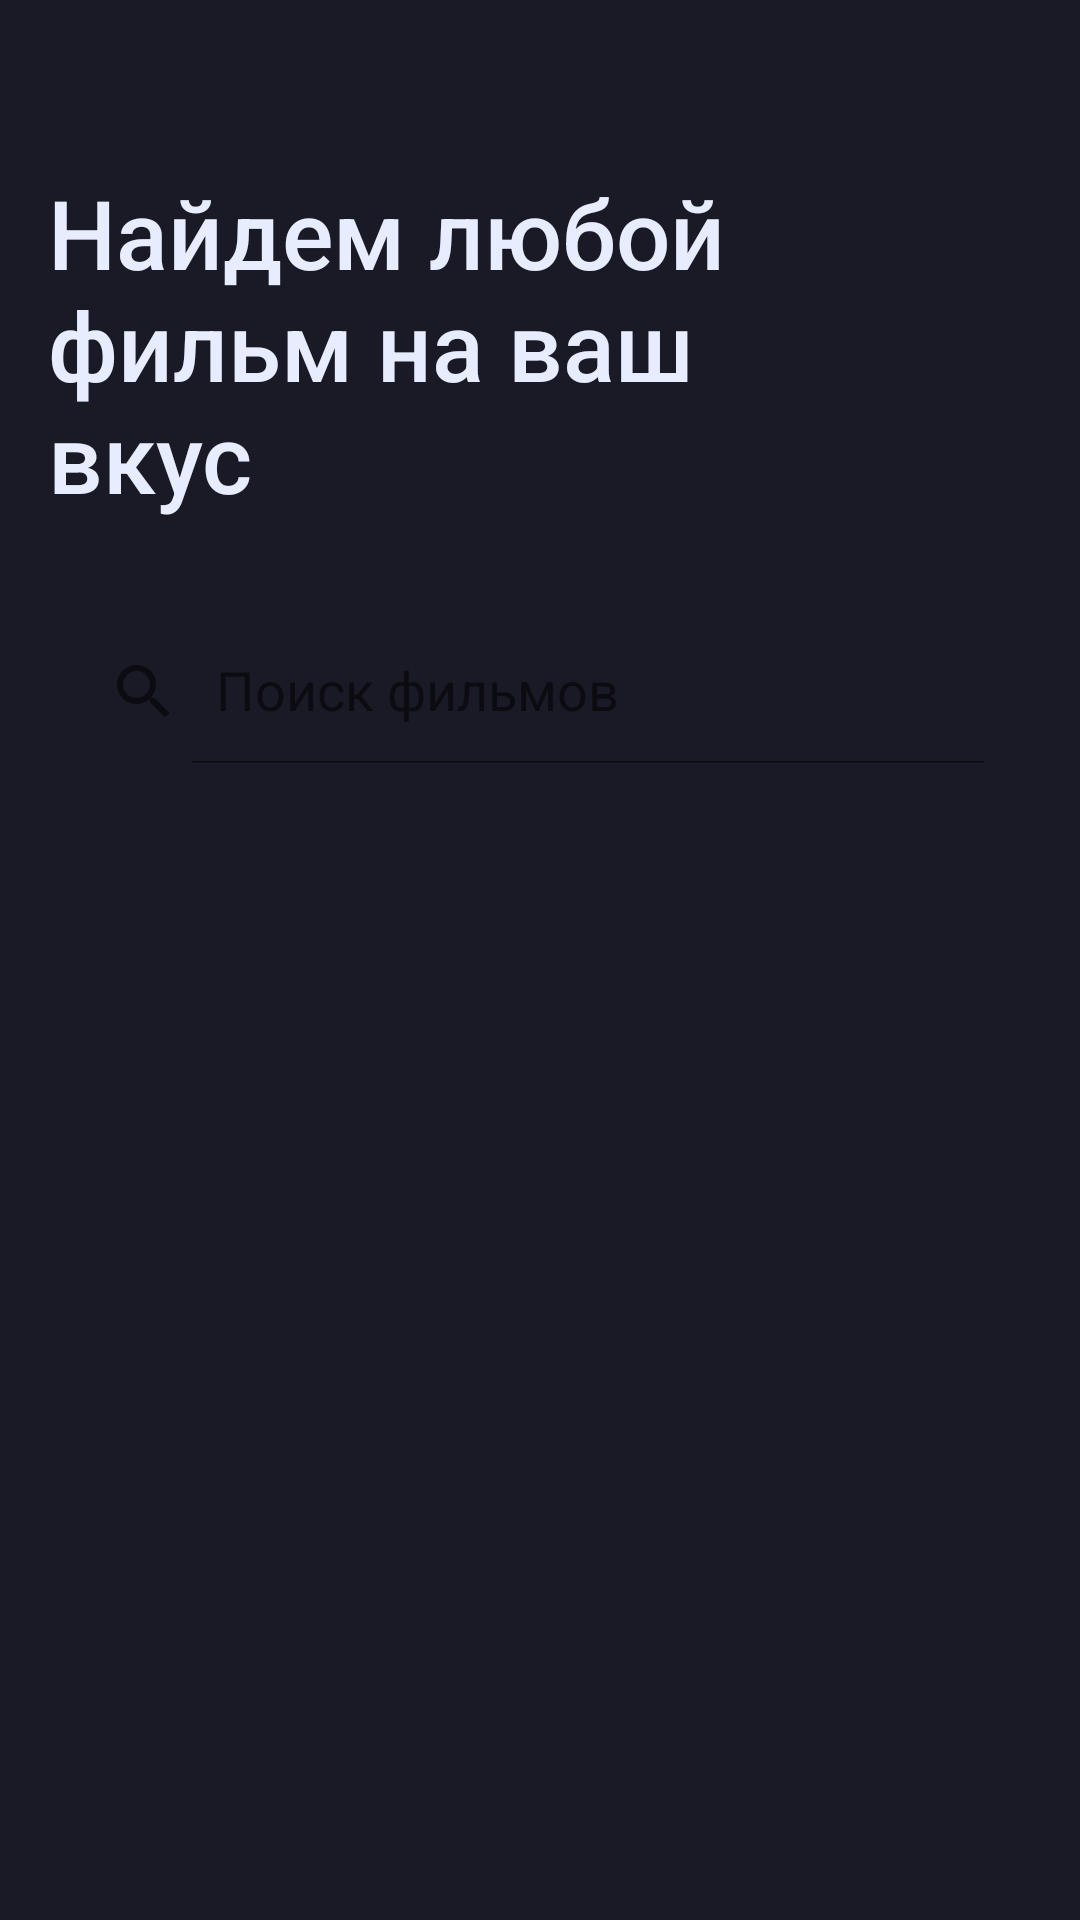

Reconstruct the res/layout file that produces this screen, plus the resources it refers to.
<!-- AndroidManifest.xml: application theme Theme.MovieDB -->
<!-- res/layout/f_movie_search.xml -->
<?xml version="1.0" encoding="utf-8"?>
<androidx.constraintlayout.widget.ConstraintLayout xmlns:android="http://schemas.android.com/apk/res/android"
    xmlns:app="http://schemas.android.com/apk/res-auto"
    xmlns:tools="http://schemas.android.com/tools"
    android:layout_width="match_parent"
    android:layout_height="match_parent"
    android:background="@color/bg_black">

    <ImageView
        android:layout_width="match_parent"
        android:layout_height="match_parent"
        android:scaleType="fitEnd"
        android:src="@drawable/moon_tree_girl"
        tools:ignore="ContentDescription" />

    <TextView
        android:id="@+id/title"
        style="@style/Header"
        android:layout_width="wrap_content"
        android:layout_height="wrap_content"
        android:layout_marginStart="@dimen/baseHorizontalMargin"
        android:layout_marginTop="56dp"
        android:ems="7"
        android:text="@string/we_will_find_any_movie_on_your_taste"
        app:layout_constraintStart_toStartOf="parent"
        app:layout_constraintTop_toTopOf="parent" />

    <androidx.appcompat.widget.SearchView
        android:layout_width="wrap_content"
        android:layout_height="wrap_content"
        android:layout_marginStart="@dimen/baseHorizontalMargin"
        android:layout_marginTop="33dp"
        android:alpha="0.9"
        android:background="@drawable/corner_background"
        app:iconifiedByDefault="false"
        app:layout_constraintStart_toStartOf="parent"
        app:layout_constraintTop_toBottomOf="@id/title"
        app:queryHint="@string/search_films" />

</androidx.constraintlayout.widget.ConstraintLayout>
<!-- resources referenced by this layout -->
<resources>
  <color name="bg_black">#191A25</color>
  <dimen name="baseHorizontalMargin">16dp</dimen>
  <string name="search_films">Поиск фильмов</string>
  <string name="we_will_find_any_movie_on_your_taste">Найдем любой фильм на ваш вкус</string>
  <style name="Header">
          <item name="android:textColor">@color/light</item>
          <item name="android:textSize">32sp</item>
          <item name="fontFamily">sans-serif-medium</item>
      </style>
  <style name="Theme.MovieDB" parent="Theme.MaterialComponents.DayNight.NoActionBar">
          
          <item name="colorPrimary">@color/purple_500</item>
          <item name="colorPrimaryVariant">@color/purple_700</item>
          <item name="colorOnPrimary">@color/white</item>
          
          <item name="colorSecondary">@color/teal_200</item>
          <item name="colorSecondaryVariant">@color/teal_700</item>
          <item name="colorOnSecondary">@color/black</item>
          
          <item name="android:statusBarColor" tools:targetApi="l">?attr/colorPrimaryVariant</item>
          
      </style>
  <color name="light">#E7EDFF</color>
  <color name="purple_500">#FF6200EE</color>
  <color name="purple_700">#FF3700B3</color>
  <color name="white">#FFFFFFFF</color>
  <color name="teal_200">#FF03DAC5</color>
  <color name="teal_700">#FF018786</color>
  <color name="black">#FF000000</color>
</resources>
